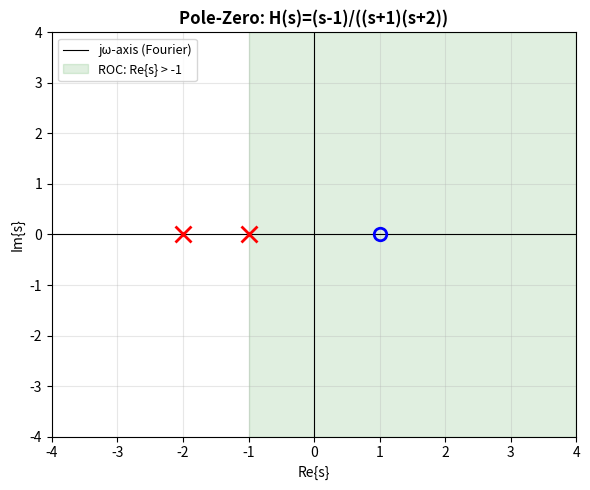

The script that saved this image:
import numpy as np
import matplotlib.pyplot as plt
from matplotlib.patches import FancyArrowPatch
import warnings

warnings.filterwarnings("ignore")

# ─────────────────────────────────────────────────────────────────────────────
#  SECTION 1 — FORWARD LAPLACE TRANSFORM  (numerical)
#  X(s) = ∫ x(t) e^{-st} dt   (trapezoidal rule)
# ─────────────────────────────────────────────────────────────────────────────


def laplace_transform(x, t, s):
    """
    Numerically compute the one-sided Laplace transform of signal x(t)
    at a single complex frequency s.

        X(s) = ∫₀^∞  x(t) e^{-st} dt

    Parameters
    ----------
    x   : array_like  — sampled signal values
    t   : array_like  — time samples (uniform spacing assumed)
    s   : complex     — point in the s-plane at which to evaluate

    Returns
    -------
    complex  — X(s)
    """
    s = complex(s)
    dt = t[1] - t[0]
    integrand = x * np.exp(-s * t)
    # Trapezoidal rule: (dt/2)*(f[0]+f[-1]) + dt*sum(f[1:-1])
    return (dt / 2) * (integrand[0] + integrand[-1] + 2 * np.sum(integrand[1:-1]))


def laplace_transform_along_contour(x, t, s_list):
    """
    Evaluate X(s) at every point in s_list (vectorised wrapper).

    Returns
    -------
    np.ndarray of complex  — X(s) for each s in s_list
    """
    return np.array([laplace_transform(x, t, s) for s in s_list])


# ─────────────────────────────────────────────────────────────────────────────
#  SECTION 2 — INVERSE LAPLACE TRANSFORM  (Bromwich / numerical)
#
#  x(t) = (1/2πj) ∫_{c-j∞}^{c+j∞}  X(s) e^{st} ds
#
#  Numerical approximation (Riemann sum over ω):
#  x(t) ≈ (Δω/2π) · Re{ Σ_k X(c + jω_k) e^{(c+jω_k)t} }
#
#  σ = c must lie INSIDE the ROC of X(s).
# ─────────────────────────────────────────────────────────────────────────────


def bromwich_contour(c=0.5, W=100.0, N=2000):
    """
    Build the discrete Bromwich contour: a vertical line Re{s} = c
    sampled at N equally-spaced points from c-jW to c+jW.

    Parameters
    ----------
    c  : float  — real part of the contour (must be inside the ROC)
    W  : float  — half-bandwidth in the imaginary direction
    N  : int    — number of sample points

    Returns
    -------
    np.ndarray of complex  — s_list
    """
    domega = 2 * W / N
    omega_k = -W + np.arange(N) * domega
    return c + 1j * omega_k


def inverse_laplace(X_s_vals, s_list, t):
    """
    Numerically invert X(s) → x(t) using the Bromwich integral.

        x(t) ≈ (Δω/2π) · e^{ct} · Re{ Σ_k X(c+jω_k) e^{jω_k·t} }

    Parameters
    ----------
    X_s_vals : array_like of complex  — X(s) evaluated at each s in s_list
    s_list   : array_like of complex  — Bromwich contour points
    t        : array_like of float    — time axis

    Returns
    -------
    np.ndarray of float  — reconstructed x(t)
    """
    s_arr = np.asarray(s_list, dtype=complex)
    X_arr = np.asarray(X_s_vals, dtype=complex)
    omega = np.imag(s_arr)
    domega = omega[1] - omega[0]
    c = np.real(s_arr[0])

    # Matrix: rows = ω_k, cols = t  →  exp(jω_k · t)
    exp_mat = np.exp(1j * np.outer(omega, t))
    complex_sum = np.dot(X_arr, exp_mat)  # shape: (len(t),)

    x_t = (domega / (2 * np.pi)) * np.real(complex_sum) * np.exp(c * t)
    return x_t


# ─────────────────────────────────────────────────────────────────────────────
#  SECTION 3 — ANALYTICAL LAPLACE TRANSFORM PAIRS
#  (right-sided, causal signals)
# ─────────────────────────────────────────────────────────────────────────────


def lt_unit_impulse():
    """δ(t)  ←→  1,   ROC: entire s-plane"""
    return "1", "all s"


def lt_unit_step(s):
    """u(t)  ←→  1/s,   ROC: Re{s} > 0"""
    return 1.0 / s


def lt_right_exponential(s, a):
    """e^{-at}u(t)  ←→  1/(s+a),   ROC: Re{s} > -a"""
    return 1.0 / (s + a)


def lt_left_exponential(s, a):
    """-e^{-at}u(-t)  ←→  1/(s+a),   ROC: Re{s} < -a"""
    return 1.0 / (s + a)


def lt_ramp(s):
    """t·u(t)  ←→  1/s²,   ROC: Re{s} > 0"""
    return 1.0 / s**2


def lt_t_exp(s, a):
    """t·e^{-at}u(t)  ←→  1/(s+a)²,   ROC: Re{s} > -a"""
    return 1.0 / (s + a) ** 2


def lt_t_n_exp(s, a, n):
    """
    t^{n-1}/(n-1)! · e^{-at}u(t)  ←→  1/(s+a)^n,   ROC: Re{s} > -a
    (generalised, from s-domain differentiation property)
    """
    from math import factorial

    return 1.0 / (s + a) ** n  # coefficient 1/(n-1)! absorbed into signal def


def lt_cos(s, omega_0):
    """cos(ω₀t)u(t)  ←→  s/(s²+ω₀²),   ROC: Re{s} > 0"""
    return s / (s**2 + omega_0**2)


def lt_sin(s, omega_0):
    """sin(ω₀t)u(t)  ←→  ω₀/(s²+ω₀²),   ROC: Re{s} > 0"""
    return omega_0 / (s**2 + omega_0**2)


def lt_damped_cos(s, a, omega_0):
    """e^{-at}cos(ω₀t)u(t)  ←→  (s+a)/((s+a)²+ω₀²),   ROC: Re{s} > -a"""
    return (s + a) / ((s + a) ** 2 + omega_0**2)


def lt_damped_sin(s, a, omega_0):
    """e^{-at}sin(ω₀t)u(t)  ←→  ω₀/((s+a)²+ω₀²),   ROC: Re{s} > -a"""
    return omega_0 / ((s + a) ** 2 + omega_0**2)


def lt_two_sided_exp(s, b):
    """
    e^{-b|t|}  ←→  -2b/(s²-b²),   ROC: -b < Re{s} < b   (b > 0)
    Sum of right-sided e^{-bt}u(t) and left-sided e^{bt}u(-t).
    """
    return -2 * b / (s**2 - b**2)


# ─────────────────────────────────────────────────────────────────────────────
#  SECTION 4 — ROC PROPERTIES  (from 6_-_Laplace.pdf)
# ─────────────────────────────────────────────────────────────────────────────


def roc_properties_summary():
    """
    Print a human-readable summary of all 8 ROC properties.
    """
    props = [
        (
            "Property 1",
            "Strips parallel to jω-axis",
            "Convergence depends only on Re{s}=σ, not Im{s}=ω, because |e^{-jωt}|=1.\n"
            "  → If (σ+jω) ∈ ROC, then ALL points on the vertical line Re{s}=σ are in the ROC.",
        ),
        (
            "Property 2",
            "ROC contains NO poles",
            "X(s) → ∞ at a pole, violating the finite-convergence requirement.\n"
            "  → The ROC is always an open region that excludes every pole.",
        ),
        (
            "Property 3",
            "Finite-duration & absolutely integrable  →  ROC = entire s-plane",
            "Over a finite interval the integral ∫|x(t)|e^{-σt}dt is bounded for every finite σ.\n"
            "  → ROC = ℂ  (watch out: apparent poles may cancel — use L'Hôpital).",
        ),
        (
            "Property 4",
            "Right-sided signals  →  ROC is a RIGHT half-plane",
            "If Re{s}=σ₀ is in the ROC and x(t)=0 for t<T₁, then all σ₁ > σ₀ also converge\n"
            "  because e^{-σ₁t} decays faster than e^{-σ₀t} as t→+∞.\n"
            "  → ROC: Re{s} > σ_min   (right of some vertical line).",
        ),
        (
            "Property 5",
            "Left-sided signals  →  ROC is a LEFT half-plane",
            "Analogous to Property 4 but for t→−∞.\n"
            "  → ROC: Re{s} < σ_max   (left of some vertical line).",
        ),
        (
            "Property 6",
            "Two-sided signals  →  ROC is a STRIP (if it exists)",
            "x(t) = x_L(t) + x_R(t).  ROC = ROC_L ∩ ROC_R = vertical strip σ_R < Re{s} < σ_L.\n"
            "  → If σ_R ≥ σ_L the Laplace transform does NOT exist.",
        ),
        (
            "Property 7",
            "Rational X(s): ROC is bounded by poles or extends to ∞",
            "Rational transforms are built from exponentials; each exponential's ROC is\n"
            "  bounded by its pole.  The intersection of such regions is again pole-bounded.\n"
            "  → No poles lie inside the ROC.",
        ),
        (
            "Property 8",
            "Rational X(s) + sidedness  →  precise ROC rule",
            "  • Right-sided x(t)  →  ROC to the RIGHT of the RIGHTMOST pole.\n"
            "  • Left-sided  x(t)  →  ROC to the LEFT  of the LEFTMOST  pole.",
        ),
    ]

    print("=" * 70)
    print("  ROC PROPERTIES — SUMMARY")
    print("=" * 70)
    for name, title, detail in props:
        print(f"\n  [{name}]  {title}")
        for line in detail.split("\n"):
            print(f"    {line}")
    print("\n" + "=" * 70)


def identify_roc(signal_type, poles_real_parts):
    """
    Given signal type and pole locations, return the ROC as a string.

    Parameters
    ----------
    signal_type      : str   — 'right', 'left', 'two_sided', or 'finite'
    poles_real_parts : list  — real parts of all poles

    Returns
    -------
    str  — human-readable ROC description
    """
    if signal_type == "finite":
        return "ROC: entire s-plane (finite-duration signal)"
    if not poles_real_parts:
        return "ROC: entire s-plane (no poles)"

    rightmost = max(poles_real_parts)
    leftmost = min(poles_real_parts)

    if signal_type == "right":
        return f"ROC: Re{{s}} > {rightmost}  (right of rightmost pole)"
    elif signal_type == "left":
        return f"ROC: Re{{s}} < {leftmost}  (left of leftmost pole)"
    elif signal_type == "two_sided":
        if leftmost >= rightmost:
            return "ROC: does NOT exist (strip is empty)"
        return f"ROC: {leftmost} < Re{{s}} < {rightmost}  (strip between poles)"
    else:
        return "Unknown signal type"


# ─────────────────────────────────────────────────────────────────────────────
#  SECTION 5 — LT PROPERTIES  (from 7_-_More_Laplace.pdf)
# ─────────────────────────────────────────────────────────────────────────────


# 5.1  Linearity
def lt_linearity(X1_s, X2_s, a=1.0, b=1.0):
    """
    ax₁(t) + bx₂(t)  ←→  a·X₁(s) + b·X₂(s)
    ROC contains at least R₁ ∩ R₂  (may be larger if poles cancel).
    """
    return a * X1_s + b * X2_s


# 5.2  Time Shifting
def lt_time_shift(X_s, s, t0):
    """
    x(t − t₀)  ←→  e^{-s·t₀} · X(s)      ROC unchanged
    Delay multiplies the transform by an exponential factor.
    """
    return np.exp(-s * t0) * X_s


# 5.3  s-Domain Shifting (frequency shift)
def lt_s_shift(X_s_fn, s, s0):
    """
    e^{s₀t} x(t)  ←→  X(s − s₀)          ROC shifts right by Re{s₀}
    Multiplication by a complex exponential shifts the s-domain argument.
    """
    return X_s_fn(s - s0)


# 5.4  Time Scaling
def lt_time_scale(X_s_fn, s, a):
    """
    x(at)  ←→  (1/|a|) · X(s/a)           ROC scales by factor a
    Compression in time → expansion in s-domain (and vice versa).
    """
    assert a != 0, "Scaling factor a must be non-zero."
    return (1.0 / abs(a)) * X_s_fn(s / a)


# 5.5  Time Reversal
def lt_time_reversal(X_s_fn, s):
    """
    x(−t)  ←→  X(−s)                      ROC = −R  (mirrored)
    Special case of time scaling with a = −1.
    """
    return X_s_fn(-s)


# 5.6  Conjugation
def lt_conjugation(X_s, s):
    """
    x*(t)  ←→  X*(s*)                     ROC unchanged
    For real x(t): X*(s*) = X(s) → poles/zeros come in conjugate pairs.
    """
    return np.conj(X_s)  # caller must evaluate at conj(s) if needed


# 5.7  Convolution
def lt_convolution(X1_s, X2_s):
    """
    x₁(t) * x₂(t)  ←→  X₁(s) · X₂(s)    ROC ⊇ R₁ ∩ R₂
    Convolution in time ↔ multiplication in s-domain.
    """
    return X1_s * X2_s


# 5.8  Time Differentiation
def lt_time_diff(X_s, s):
    """
    d/dt x(t)  ←→  s · X(s)              ROC contains R (may expand if pole at s=0 cancels)
    Every derivative introduces a factor of s — turns ODEs into algebra.
    """
    return s * X_s


# 5.9  s-Domain Differentiation
def lt_s_diff_numerical(X_s_fn, s, ds=1e-7):
    """
    −t·x(t)  ←→  dX(s)/ds               ROC unchanged
    Differentiation w.r.t. s ↔ multiplication by −t in time.
    Uses central finite difference for numerical approximation.
    """
    return (X_s_fn(s + ds) - X_s_fn(s - ds)) / (2 * ds)


# 5.10  Time Integration
def lt_time_integration(X_s, s):
    """
    ∫_{−∞}^{t} x(τ)dτ  ←→  (1/s) · X(s)    ROC ⊇ R ∩ {Re{s}>0}
    Integration introduces a factor of 1/s (a pole at s=0 unless cancelled).
    """
    assert s != 0, "Division by zero: s=0 is not in the ROC of the integral."
    return X_s / s


def lt_properties_summary():
    """Print a compact summary table of all LT properties."""
    rows = [
        ("Linearity", "ax₁(t)+bx₂(t)", "aX₁(s)+bX₂(s)", "⊇ R₁∩R₂"),
        ("Time shifting", "x(t-t₀)", "e^{−st₀}·X(s)", "Same R"),
        ("s-Domain shifting", "e^{s₀t}·x(t)", "X(s−s₀)", "R + Re{s₀}"),
        ("Time scaling", "x(at)", "(1/|a|)·X(s/a)", "scaled aR"),
        ("Time reversal", "x(-t)", "X(−s)", "−R"),
        ("Conjugation", "x*(t)", "X*(s*)", "Same R"),
        ("Convolution", "x₁(t)*x₂(t)", "X₁(s)·X₂(s)", "⊇ R₁∩R₂"),
        ("Time differentiation", "d/dt x(t)", "s·X(s)", "⊇ R"),
        ("s-Differentiation", "-t·x(t)", "dX(s)/ds", "Same R"),
        ("Time integration", "∫x(τ)dτ", "(1/s)·X(s)", "⊇ R∩{Re{s}>0}"),
    ]
    print("\n" + "=" * 80)
    print(f"  {'Property':<24} {'Time Domain':<22} {'s-Domain':<24} {'ROC'}")
    print("  " + "-" * 76)
    for row in rows:
        print(f"  {row[0]:<24} {row[1]:<22} {row[2]:<24} {row[3]}")
    print("=" * 80 + "\n")


# ─────────────────────────────────────────────────────────────────────────────
#  SECTION 6 — PARTIAL FRACTION EXPANSION  (inverse via residues)
# ─────────────────────────────────────────────────────────────────────────────


def partial_fraction_residues(num_coeffs, den_coeffs):
    """
    Compute residues, poles, and direct terms WITHOUT Scipy.
    Formula for distinct poles: Residue(p) = N(p) / D'(p)
    """
    # 1. Find Poles (Roots of denominator)
    poles = np.roots(den_coeffs)

    # 2. Derivative of denominator for residue calculation
    den_der = np.polyder(den_coeffs)

    # 3. Calculate Residues: R_i = N(p_i) / D'(p_i)
    residues = []
    for p in poles:
        r = np.polyval(num_coeffs, p) / np.polyval(den_der, p)
        residues.append(r)

    # 4. Calculate Direct Term (k) using polynomial division
    # k is non-empty only if degree(num) >= degree(den)
    k, _ = np.polydiv(num_coeffs, den_coeffs)

    return np.array(residues), poles, k


def invert_partial_fraction(residues, poles, t, roc_type="right"):
    """
    Given residues {Aᵢ} and poles {pᵢ}, reconstruct x(t) from:

        X(s) = Σ Aᵢ / (s − pᵢ)

    Each term inverts as:
        • ROC to RIGHT of pole  →  +Aᵢ · e^{pᵢt} · u(t)
        • ROC to LEFT  of pole  →  −Aᵢ · e^{pᵢt} · u(−t)

    Parameters
    ----------
    residues  : array_like of complex
    poles     : array_like of complex
    t         : array_like of float
    roc_type  : 'right' | 'left' | list of 'right'/'left' per pole

    Returns
    -------
    np.ndarray of float  — x(t)
    """
    x = np.zeros(len(t), dtype=complex)
    for i, (A, p) in enumerate(zip(residues, poles)):
        side = roc_type if isinstance(roc_type, str) else roc_type[i]
        if side == "right":
            x += A * np.exp(p * t) * (t >= 0)
        else:
            x -= A * np.exp(p * t) * (t <= 0)
    return np.real(x)


# ─────────────────────────────────────────────────────────────────────────────
#  SECTION 7 — LTI SYSTEM ANALYSIS
# ─────────────────────────────────────────────────────────────────────────────


def system_function_from_ode(a_coeffs, b_coeffs):
    """
    Derive the system function H(s) = Y(s)/X(s) from an LCCDE:

        Σ aₖ · d^k y/dt^k  =  Σ bₖ · d^k x/dt^k

    Under zero initial conditions: differentiation → multiply by s.

    Parameters
    ----------
    a_coeffs : list  — [a₀, a₁, ..., aₙ]  (output/y side, index = derivative order)
    b_coeffs : list  — [b₀, b₁, ..., bₘ]  (input/x side)

    Returns
    -------
    Function H(s) evaluating the rational system function at any complex s.

    Example
    -------
    dy/dt + 3y = x  →  a_coeffs=[3,1], b_coeffs=[1]
    H(s) = 1 / (s + 3)
    """

    def H(s):
        s = complex(s)
        num = sum(b * s**k for k, b in enumerate(b_coeffs))
        den = sum(a * s**k for k, a in enumerate(a_coeffs))
        return num / den

    return H


def check_causality(poles):
    """
    A causal system has ROC to the RIGHT of the rightmost pole.
    Returns True and a description string.
    """
    rightmost = max(np.real(poles))
    roc_str = f"Re{{s}} > {rightmost:.4f}"
    return True, roc_str  # by assumption of causality


def check_stability_causal(poles):
    """
    A causal LTI system is BIBO-stable iff ALL poles lie in the LEFT half-plane
    (Re{pᵢ} < 0), which ensures the jω-axis is inside the ROC.

    Returns
    -------
    stable : bool
    details : str
    """
    real_parts = np.real(poles)
    stable = bool(np.all(real_parts < 0))
    worst = max(real_parts)
    if stable:
        details = f"All poles in LHP (rightmost at Re={{s}}={worst:.4f}). STABLE."
    else:
        details = f"Pole(s) in RHP or on jω-axis (rightmost at Re={{s}}={worst:.4f}). UNSTABLE."
    return stable, details


def lti_zero_state_response(H_fn, x, t, s_list):
    """
    Compute the zero-state output y(t) = h(t)*x(t) via Laplace:
        Y(s) = H(s) · X(s)   →   y(t) = L⁻¹{Y(s)}

    Parameters
    ----------
    H_fn   : callable  — system function H(s)
    x      : array_like — input signal
    t      : array_like — time axis
    s_list : array_like — Bromwich contour

    Returns
    -------
    np.ndarray  — y(t)
    """
    X_s = laplace_transform_along_contour(x, t, s_list)
    Y_s = np.array([H_fn(s) * X_s_val for s, X_s_val in zip(s_list, X_s)])
    return inverse_laplace(Y_s, s_list, t)


# ─────────────────────────────────────────────────────────────────────────────
#  SECTION 8 — ERROR METRICS  (for system performance evaluation)
# ─────────────────────────────────────────────────────────────────────────────


def steady_state_value(h, fraction=0.05):
    """Mean of the last `fraction` of the signal — estimates h_ss."""
    n = max(1, int(fraction * len(h)))
    return float(np.mean(h[-n:]))


def ise(h, t):
    """
    Integral of Squared Error:  ISE = ∫ (h_ss − h(t))² dt
    Penalises persistent deviations from the steady-state value.
    Lower ISE → output tracks h_ss more accurately over time.
    """
    h_ss = steady_state_value(h)
    integrand = (h_ss - h) ** 2
    return float(np.trapz(integrand, t))


def iae(h, t):
    """
    Integral of Absolute Error:  IAE = ∫ |h_ss − h(t)| dt
    Less sensitive to large outliers than ISE.
    """
    h_ss = steady_state_value(h)
    integrand = np.abs(h_ss - h)
    return float(np.trapz(integrand, t))


def itae(h, t):
    """
    Integral of Time-weighted Absolute Error:  ITAE = ∫ t·|h_ss − h(t)| dt
    Heavily penalises errors that persist late in time.
    """
    h_ss = steady_state_value(h)
    integrand = t * np.abs(h_ss - h)
    return float(np.trapz(integrand, t))


def response_energy(h, t):
    """
    Response Energy:  E = ∫ h(t)² dt
    Total energy contained in the output signal.
    """
    return float(np.trapz(h**2, t))


def input_energy(u, t):
    """
    Input Energy:  E_u = ∫ u(t)² dt
    Total energy injected by the input signal.
    """
    return float(np.trapz(u**2, t))


def time_constant_metric(h, t):
    """Time for h(t) to first reach 63.2 % of its steady-state value."""
    h_ss = steady_state_value(h)
    if h_ss <= 0:
        return float("nan")
    idx = np.where(h >= 0.632 * h_ss)[0]
    return float(t[idx[0]]) if len(idx) > 0 else float("nan")


def rise_time_metric(h, t):
    """Time for h(t) to travel from 10 % to 90 % of h_ss."""
    h_ss = steady_state_value(h)
    if h_ss <= 0:
        return float("nan")
    return np.interp(0.9 * h_ss, h, t) - np.interp(0.1 * h_ss, h, t)


def settling_time_metric(h, t, band=0.02):
    """Last time h(t) exits the ±`band`·h_ss corridor (2 % by default)."""
    h_ss = steady_state_value(h)
    if h_ss <= 0:
        return float("nan")
    out = np.where(np.abs(h - h_ss) > band * abs(h_ss))[0]
    if len(out) == 0:
        return 0.0
    idx = out[-1]
    return float(t[idx + 1]) if idx + 1 < len(t) else float(t[-1])


def overshoot_metric(h):
    """Percentage overshoot: (h_max − h_ss) / h_ss × 100."""
    h_ss = steady_state_value(h)
    h_max = float(np.max(h))
    if h_ss <= 0 or h_max <= h_ss:
        return 0.0
    return float((h_max - h_ss) / h_ss * 100)


def compute_all_metrics(h, t):
    """Compute and return a dict of all performance metrics."""
    return {
        "steady_state": steady_state_value(h),
        "time_constant": time_constant_metric(h, t),
        "rise_time": rise_time_metric(h, t),
        "settling_time": settling_time_metric(h, t),
        "overshoot_%": overshoot_metric(h),
        "ISE": ise(h, t),
        "IAE": iae(h, t),
        "ITAE": itae(h, t),
        "response_energy": response_energy(h, t),
    }


# ─────────────────────────────────────────────────────────────────────────────
#  SECTION 9 — VISUALISATION HELPERS
# ─────────────────────────────────────────────────────────────────────────────


def plot_pole_zero(
    poles, zeros, title="Pole-Zero Plot", roc_right=None, roc_strip=None
):
    """
    Draw a pole-zero plot in the s-plane.

    Parameters
    ----------
    poles      : array_like of complex — pole locations (drawn as ×)
    zeros      : array_like of complex — zero locations (drawn as ○)
    title      : str
    roc_right  : float or None  — if given, shade Re{s} > roc_right
    roc_strip  : (float,float)  — if given, shade the strip between the two values
    """
    fig, ax = plt.subplots(figsize=(6, 5))
    ax.axhline(0, color="k", lw=0.8)
    ax.axvline(0, color="k", lw=0.8, label="jω-axis (Fourier)")

    # shade ROC
    xlim = (-4, 4)
    ylim = (-4, 4)
    if roc_right is not None:
        ax.axvspan(
            roc_right,
            xlim[1],
            alpha=0.12,
            color="green",
            label=f"ROC: Re{{s}} > {roc_right}",
        )
    if roc_strip is not None:
        ax.axvspan(
            roc_strip[0],
            roc_strip[1],
            alpha=0.12,
            color="green",
            label=f"ROC: {roc_strip[0]} < Re{{s}} < {roc_strip[1]}",
        )

    for p in np.atleast_1d(poles):
        ax.plot(np.real(p), np.imag(p), "rx", ms=12, mew=2)
    for z in np.atleast_1d(zeros):
        ax.plot(np.real(z), np.imag(z), "bo", ms=9, mew=2, fillstyle="none")

    ax.set_xlim(xlim)
    ax.set_ylim(ylim)
    ax.set_xlabel("Re{s}")
    ax.set_ylabel("Im{s}")
    ax.set_title(title, fontweight="bold")
    ax.legend(fontsize=9)
    ax.grid(True, alpha=0.3)
    plt.tight_layout()
    plt.show()


def plot_signal_pair(t, u, h, title, label_u="Input u(t)", label_h="Output h(t)"):
    """Simple two-signal overlay plot."""
    plt.figure(figsize=(8, 4))
    plt.plot(t, u, "b--", lw=1.8, label=label_u)
    plt.plot(t, h, "r-", lw=2.2, label=label_h)
    plt.title(title, fontweight="bold")
    plt.xlabel("Time (s)")
    plt.ylabel("Amplitude")
    plt.legend()
    plt.grid(True, alpha=0.3)
    plt.tight_layout()
    plt.show()


# ─────────────────────────────────────────────────────────────────────────────
#  SECTION 10 — DEMO / SELF-TEST
# ─────────────────────────────────────────────────────────────────────────────


def demo():
    """
    End-to-end demonstration covering:
      1. Analytical LT pair verification
      2. ROC identification
      3. LT properties table
      4. Numerical forward + inverse LT round-trip
      5. LTI system H(s) = b/(s+a), step input
      6. Stability & causality check
      7. All error metrics
      8. Pole-zero plot
    """
    print("\n" + "█" * 70)
    print("  LAPLACE TRANSFORM TEMPLATE — DEMO")
    print("█" * 70)

    t = np.arange(0, 20 + 0.01, 0.01)
    dt = t[1] - t[0]

    # ── 1. Analytical pair: e^{-at}u(t) ←→ 1/(s+a) ──────────────────────
    print("\n[1] Analytical pair: e^{-2t}u(t)  ←→  1/(s+2),  ROC: Re{s} > -2")
    a = 2.0
    x_t = np.exp(-a * t)  # right-sided (u(t)=1 for t≥0)
    s_pt = 1.0 + 0j  # test point inside ROC
    X_num = laplace_transform(x_t, t, s_pt)
    X_ana = lt_right_exponential(s_pt, a)
    print(f"   Numerical X({s_pt}) = {X_num:.6f}")
    print(f"   Analytical X({s_pt}) = {X_ana:.6f}")
    print(f"   Error = {abs(X_num - X_ana):.2e}")

    # ── 2. ROC identification ─────────────────────────────────────────────
    print("\n[2] ROC identification examples:")
    print("   " + identify_roc("right", [-1, -2]))
    print("   " + identify_roc("left", [-1, -2]))
    print("   " + identify_roc("two_sided", [-2, 2]))  # strip: -2 < Re{s} < 2
    print("   " + identify_roc("finite", []))

    # ── 3. Properties table ───────────────────────────────────────────────
    print("\n[3] LT Properties Table:")
    lt_properties_summary()

    # ── 4. ROC properties ─────────────────────────────────────────────────
    print("[4] ROC Properties Summary:")
    roc_properties_summary()

    # ── 5. Numerical round-trip: forward then inverse LT ─────────────────
    print("[5] Round-trip test: x(t)=e^{-0.5t}  →  X(s)  →  x̂(t)")
    x_orig = np.exp(-0.5 * t)
    s_list = bromwich_contour(c=0.5, W=80.0, N=2000)
    X_s = laplace_transform_along_contour(x_orig, t, s_list)
    x_recon = inverse_laplace(X_s, s_list, t)
    err = np.mean(np.abs(x_orig - x_recon))
    print(f"   Mean absolute reconstruction error: {err:.4e}")

    # ── 6. LTI system: H(s)=1/(s+0.5), step input ────────────────────────
    print("\n[6] LTI system  H(s)=1/(s+0.5), step input u(t)=1")
    a_sys = 0.5
    b_sys = 1.0
    H = system_function_from_ode(a_coeffs=[a_sys, 1.0], b_coeffs=[b_sys])
    u_in = np.ones_like(t)
    y_out = lti_zero_state_response(H, u_in, t, s_list)
    y_ss = steady_state_value(y_out)
    print(f"   Analytical steady-state = {b_sys/a_sys:.4f}")
    print(f"   Numerical  steady-state = {y_ss:.4f}")

    # ── 7. Stability & causality ──────────────────────────────────────────
    print("\n[7] Stability check:")
    poles_stable = np.array([-0.5])
    poles_unstable = np.array([+2.0])
    _, s1 = check_stability_causal(poles_stable)
    _, s2 = check_stability_causal(poles_unstable)
    print(f"   poles={poles_stable}: {s1}")
    print(f"   poles={poles_unstable}: {s2}")

    # ── 8. Error metrics ──────────────────────────────────────────────────
    print("\n[8] Performance metrics for the step response:")
    metrics = compute_all_metrics(y_out, t)
    for k, v in metrics.items():
        print(f"   {k.replace('_',' ').title():<22}: {v:.4f}")

    # ── 9. Pole-zero plot ─────────────────────────────────────────────────
    print("\n[9] Pole-zero plot: H(s) = (s-1)/((s+1)(s+2))")
    plot_pole_zero(
        poles=[-1 + 0j, -2 + 0j],
        zeros=[1 + 0j],
        title="Pole-Zero: H(s)=(s-1)/((s+1)(s+2))",
        roc_right=-1,
    )

    print("\n" + "█" * 70)
    print("  DEMO COMPLETE")
    print("█" * 70 + "\n")


# ─────────────────────────────────────────────────────────────────────────────
#  ENTRY POINT
# ─────────────────────────────────────────────────────────────────────────────

if __name__ == "__main__":
    demo()
